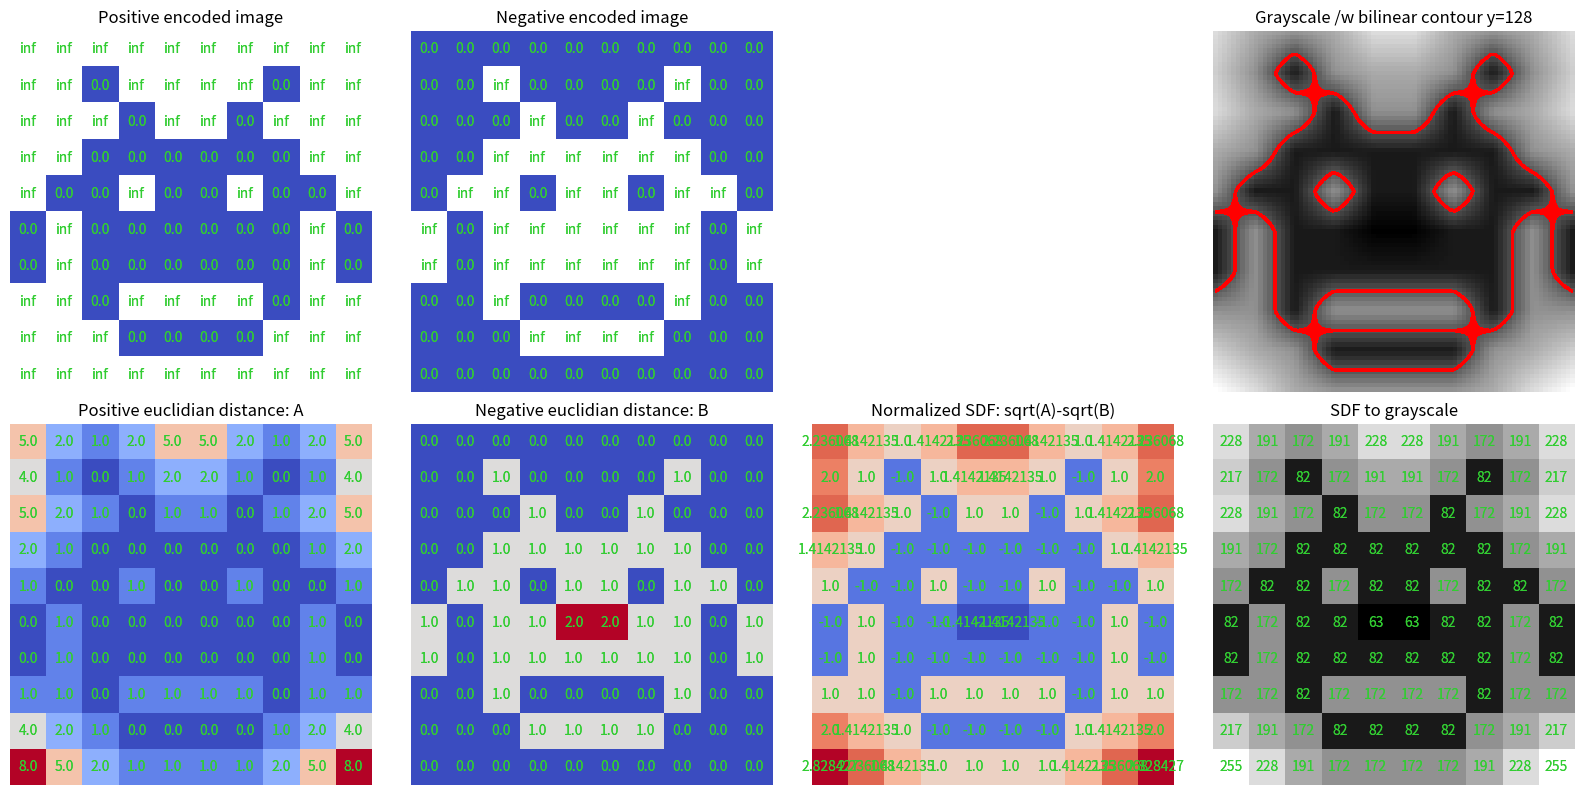

This chart was generated by the following Python code:
import numpy as np
import matplotlib.pyplot as plt
import scipy.ndimage

# [-- Custom figure plotting with labels
fig = plt.figure(figsize=(16, 8))
def plot(img, index, show_text=True, cmap="coolwarm"):
    global fig
    ax = fig.add_subplot(2, 4, index)
    im = ax.imshow(img, cmap=cmap)
    if show_text:
        for (j,i),label in np.ndenumerate(img):
            ax.text(i,j,label,ha='center',va='center', color='limegreen')
            ax.text(i,j,label,ha='center',va='center', color='limegreen')
    ax.axis('off')
    return ax
# --]

def evaluate_parabolla(height, px, x):
    return (px-x)*(px-x)+height

def compute_rows(img):
    new_img = np.ones_like(img)
    rows, cols = img.shape
    for y in range(0, cols): # for each row
        for x in range(0, rows): # for each cell
            sdf_min = img[y,x]
            for px in range(0, rows): # for each parabolla on this row
                pheight = img[y,px]
                sdf_min = min(sdf_min, evaluate_parabolla(pheight, px, x))
            new_img[y,x] = sdf_min
    return new_img

def compute_euclidian_distance(img):
    img = compute_rows(img)
    img = img.transpose()
    img = compute_rows(img)
    img = img.transpose()
    return img

img = np.array([
    [0, 0, 0, 0 ,0, 0, 0, 0, 0, 0],
    [0, 0, 1, 0 ,0, 0, 0, 1, 0, 0],
    [0, 0, 0, 1 ,0, 0, 1, 0, 0, 0],
    [0, 0, 1, 1 ,1, 1, 1, 1, 0, 0],
    [0, 1, 1, 0 ,1, 1, 0, 1, 1, 0],
    [1, 0, 1, 1 ,1, 1, 1, 1, 0, 1],
    [1, 0, 1, 1 ,1, 1, 1, 1, 0, 1],
    [0, 0, 1, 0 ,0, 0, 0, 1, 0, 0],
    [0, 0, 0, 1 ,1, 1, 1, 0, 0, 0],
    [0, 0, 0, 0 ,0, 0, 0, 0, 0, 0],
], np.float32)

def edt_encode(img):
    img = img.copy()
    img[img == 0] = np.inf
    img[img == 1] = 0
    return img

img_positive = edt_encode(img)
img_negative = edt_encode(1 - img)

edt_positive = compute_euclidian_distance(img_positive)
edt_negative = compute_euclidian_distance(img_negative)

# NOTE: Data would normally be stored as "squared" integers and normalised as floats
sdf = np.sqrt(edt_positive) - np.sqrt(edt_negative)

biggest_dim = max(np.amax(sdf), abs(np.amin(sdf)))
sdf_gray = sdf / biggest_dim # remap to [-1, 1] range
sdf_gray = (sdf_gray / 2.0) + 0.5 # remap to [0, 1]  range
sdf_gray = (sdf_gray * 255.0).astype(np.uint8)  # Convert to grayscale [0, 255]


# -- Plot all the things:

plot(img_positive, 1).set_title('Positive encoded image')
plot(img_negative, 2).set_title('Negative encoded image')

plot(edt_positive, 5).set_title('Positive euclidian distance: A')
plot(edt_negative, 6).set_title('Negative euclidian distance: B')

plot(sdf, 7).set_title('Normalized SDF: sqrt(A)-sqrt(B)')
plot(sdf_gray, 8, cmap="gray").set_title('SDF to grayscale')

sdf_zoomed = scipy.ndimage.zoom(sdf_gray, 8, order=1) # Bilinear resample for clean contour
ε = 3
ax = plot(sdf_zoomed, 4, cmap="gray", show_text=False)
ax.contourf(sdf_zoomed, [255-128-ε, 255-128+ε], colors=["red"])
ax.set_title('Grayscale /w bilinear contour y=128')


plt.tight_layout()
plt.savefig("Figure.png")
plt.show()
